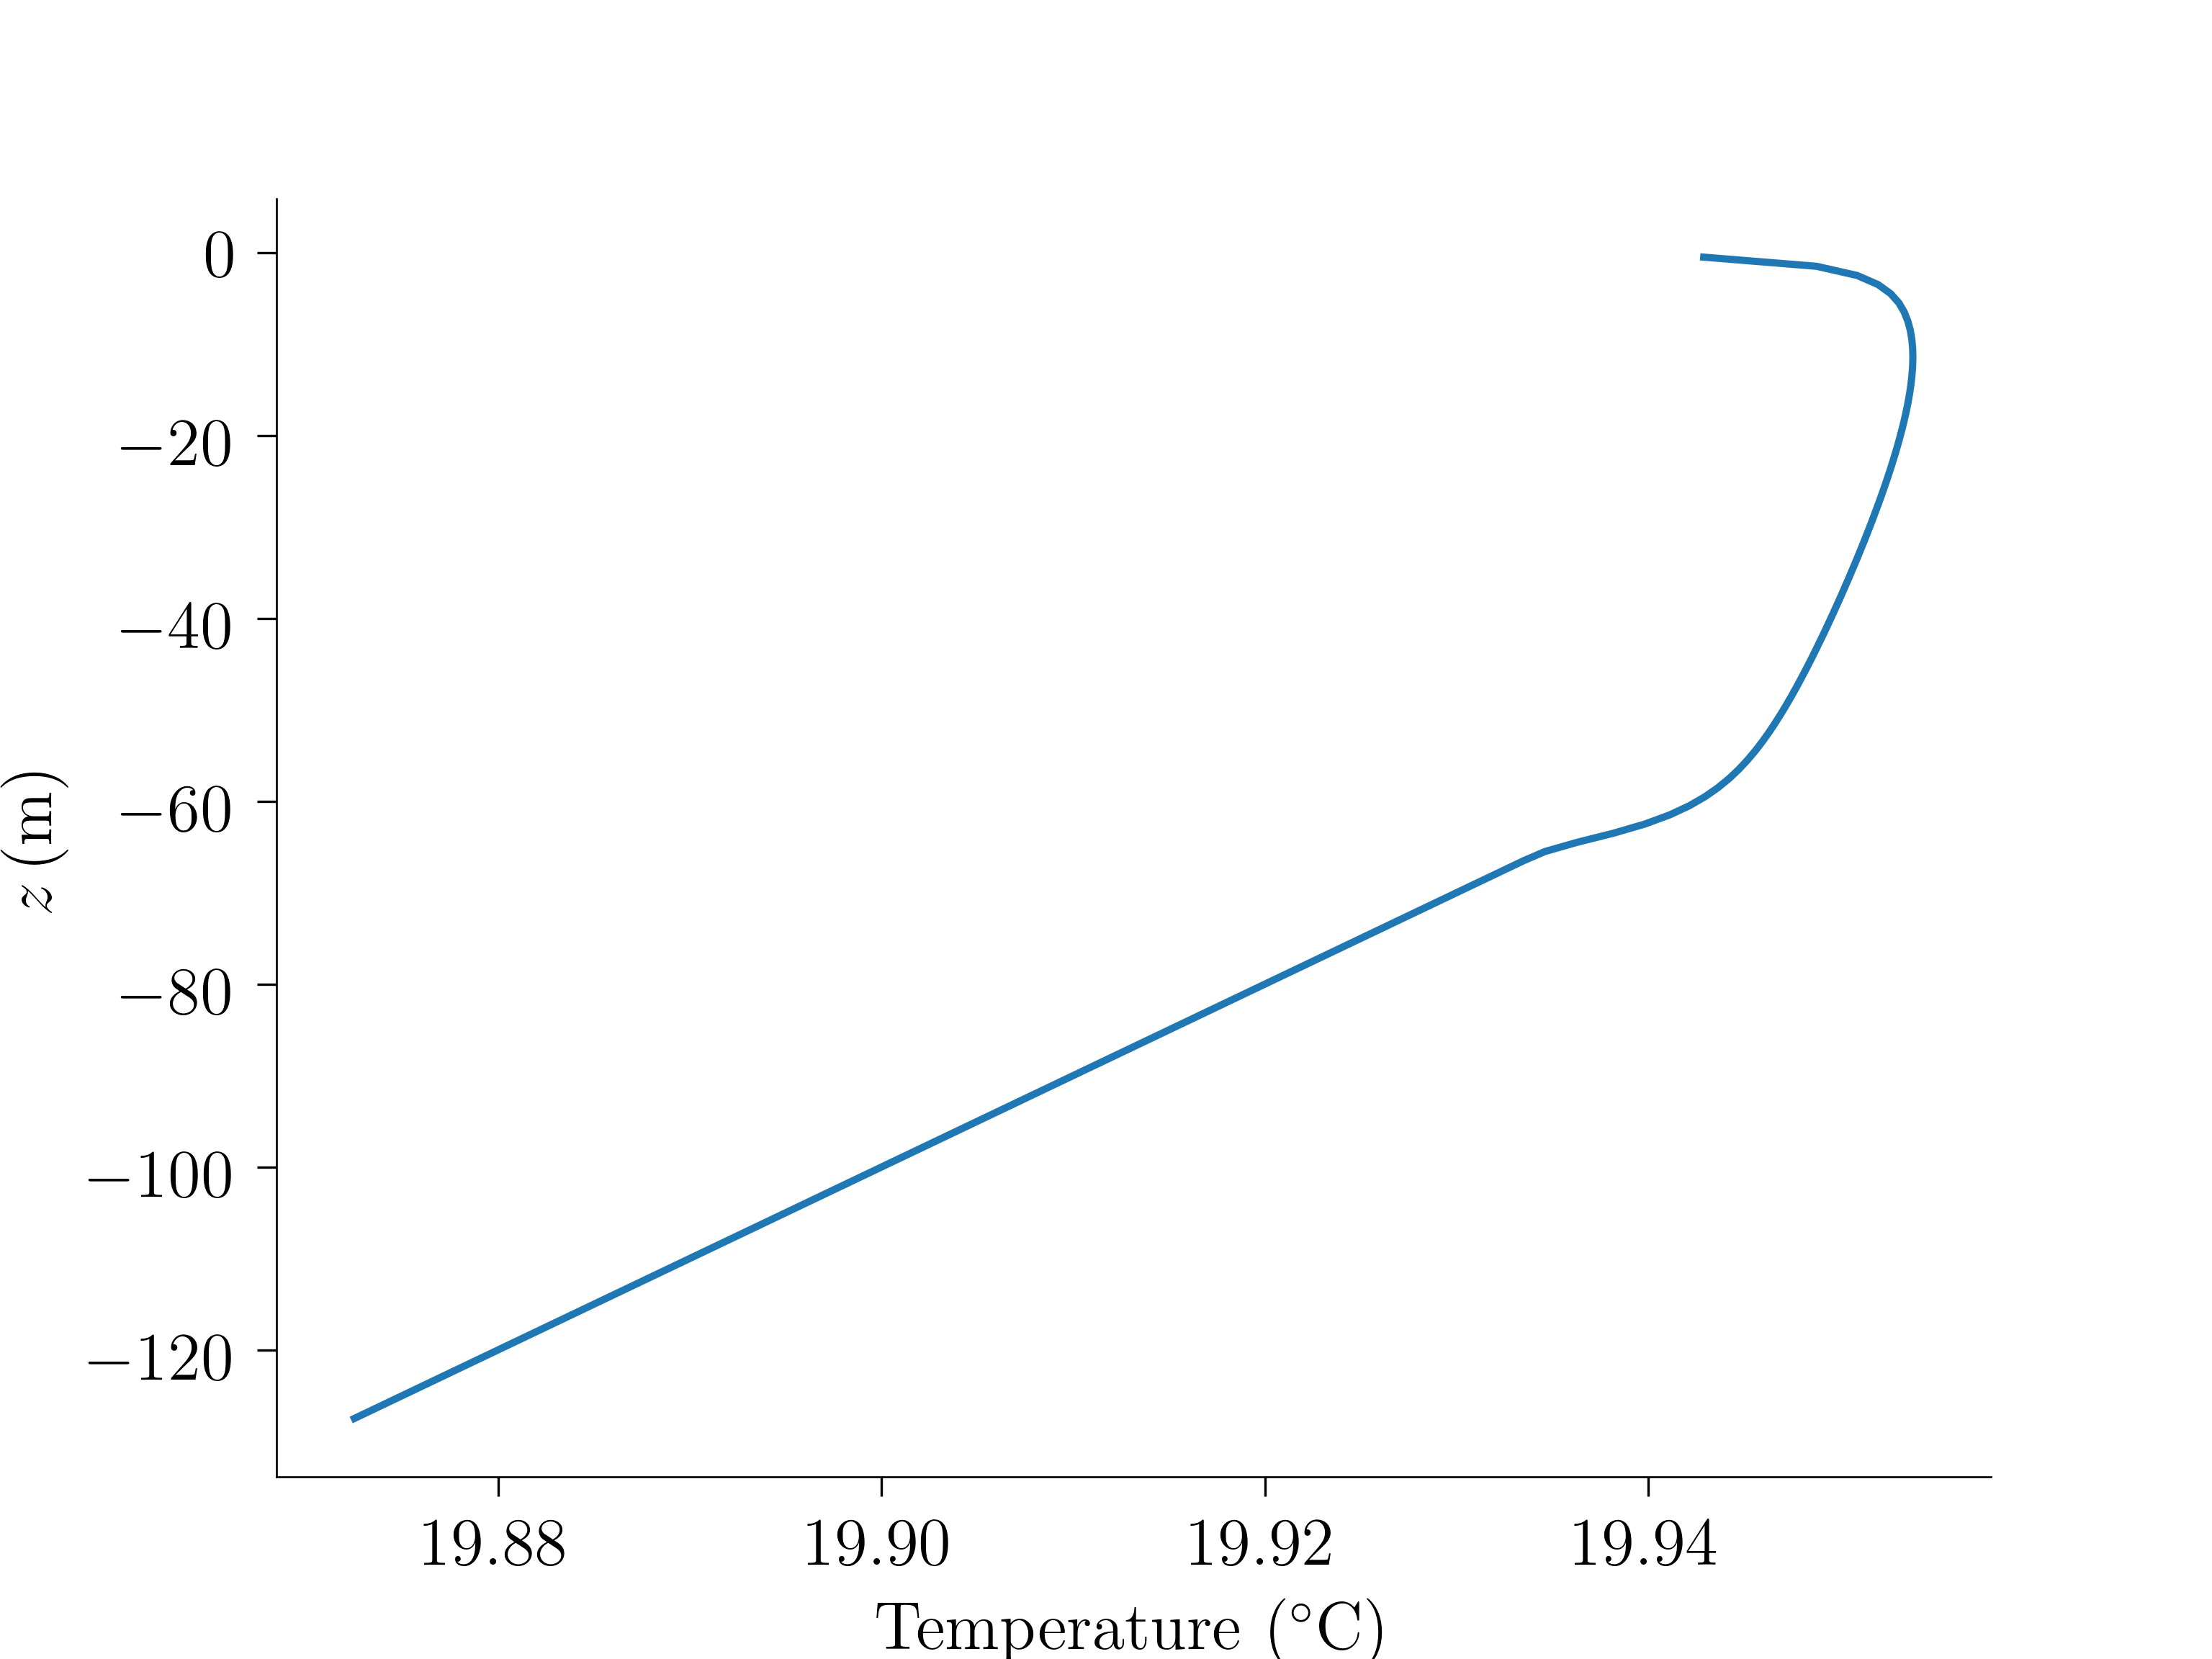

Recreate this plot in Julia.
using OceanTurb

@use_pyplot_utils # add utilities for plotting OceanTurb Fields

     N = 128        # Model resolution
     H = 128        # Vertical extent of the model domain
    Qb = 1e-7       # Surface buoyancy flux (positive implies cooling)
  dTdz = 1e-3       # Interior/initial temperature gradient
    Δt = 10minute   # Time step size
tfinal = 8hour      # Final time

# Build the model with a Backward Euler timestepper
model = KPP.Model(N=N, H=H, stepper=:BackwardEuler)

# Set initial condition
T₀(z) = 20 + dTdz * z
model.solution.T = T₀

# Set boundary conditions
model.bcs.T.top = FluxBoundaryCondition(Qb / (model.constants.α * model.constants.g))
model.bcs.T.bottom = GradientBoundaryCondition(dTdz)

# Run the model
run_until!(model, Δt, tfinal)

plot(model.solution.T)
removespines("top", "right")
xlabel("Temperature (\$ {}^\\circ \\mathrm{C} \$)")
ylabel(L"z \, \mathrm{(m)}")

gcf()
savefig("figs/kpp_free_convection.png", dpi=480)
